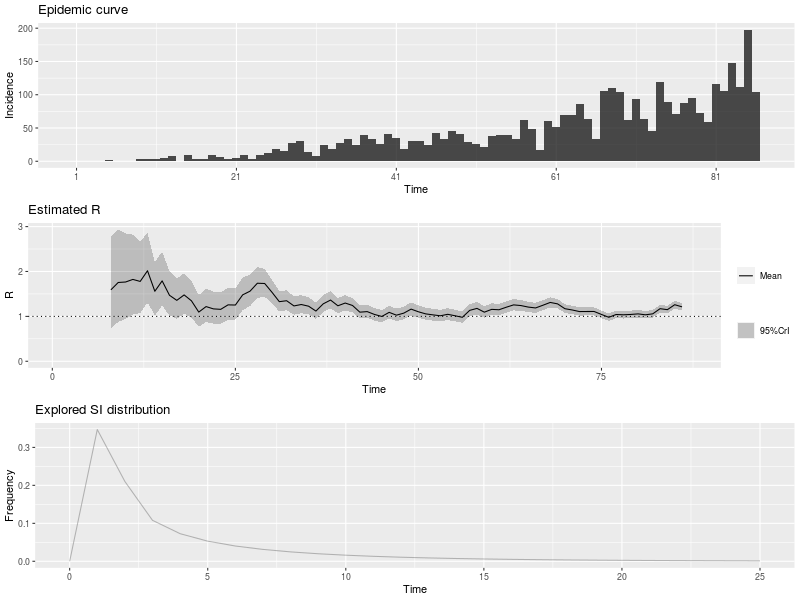

Data behind this chart, as committed beside it:
, t_start, t_end, Mean(R), Std(R), Quantile.0.025(R), Quantile.0.05(R), Quantile.0.25(R), Median(R), Quantile.0.75(R), Quantile.0.95(R), Quantile.0.975(R)
1, 2, 8, 1.591, 0.5305, 0.7277, 0.8302, 1.209, 1.533, 1.91, 2.552, 2.787
2, 3, 9, 1.755, 0.5291, 0.8761, 0.9842, 1.375, 1.702, 2.077, 2.706, 2.934
3, 4, 10, 1.765, 0.4896, 0.9399, 1.044, 1.415, 1.72, 2.066, 2.64, 2.846
4, 5, 11, 1.823, 0.4558, 1.042, 1.144, 1.499, 1.785, 2.106, 2.632, 2.819
5, 6, 12, 1.779, 0.408, 1.071, 1.165, 1.489, 1.747, 2.034, 2.499, 2.663
6, 7, 13, 2.016, 0.3954, 1.317, 1.413, 1.737, 1.99, 2.267, 2.708, 2.862
7, 8, 14, 1.559, 0.3058, 1.019, 1.093, 1.344, 1.539, 1.753, 2.094, 2.213
8, 9, 15, 1.79, 0.3071, 1.24, 1.317, 1.575, 1.773, 1.987, 2.324, 2.441
9, 10, 16, 1.47, 0.252, 1.018, 1.081, 1.293, 1.455, 1.631, 1.907, 2.003
10, 11, 17, 1.357, 0.2294, 0.9452, 1.003, 1.196, 1.344, 1.504, 1.755, 1.842
11, 12, 18, 1.478, 0.2308, 1.061, 1.12, 1.316, 1.466, 1.626, 1.877, 1.964
12, 13, 19, 1.347, 0.2078, 0.9706, 1.024, 1.201, 1.336, 1.48, 1.706, 1.783
13, 14, 20, 1.095, 0.1801, 0.7712, 0.8169, 0.9691, 1.085, 1.211, 1.407, 1.475
14, 15, 21, 1.218, 0.1902, 0.8741, 0.9229, 1.085, 1.208, 1.34, 1.547, 1.618
15, 16, 22, 1.167, 0.1822, 0.8373, 0.8841, 1.039, 1.157, 1.284, 1.482, 1.55
16, 17, 23, 1.157, 0.1785, 0.8336, 0.8796, 1.032, 1.148, 1.272, 1.465, 1.532
17, 18, 24, 1.256, 0.1833, 0.9232, 0.9709, 1.128, 1.248, 1.375, 1.572, 1.64
18, 19, 25, 1.252, 0.1771, 0.9296, 0.976, 1.129, 1.244, 1.367, 1.557, 1.623
19, 20, 26, 1.48, 0.1864, 1.137, 1.187, 1.35, 1.472, 1.601, 1.799, 1.867
20, 21, 27, 1.561, 0.1791, 1.23, 1.279, 1.437, 1.554, 1.678, 1.867, 1.931
21, 22, 28, 1.738, 0.1747, 1.413, 1.461, 1.617, 1.732, 1.852, 2.035, 2.097
22, 23, 29, 1.732, 0.1575, 1.438, 1.482, 1.624, 1.728, 1.836, 1.999, 2.054
23, 24, 30, 1.537, 0.1343, 1.285, 1.323, 1.444, 1.533, 1.625, 1.764, 1.811
24, 25, 31, 1.328, 0.1164, 1.109, 1.142, 1.247, 1.324, 1.404, 1.525, 1.565
25, 26, 32, 1.348, 0.1132, 1.136, 1.168, 1.271, 1.345, 1.423, 1.54, 1.579
26, 27, 33, 1.233, 0.1038, 1.038, 1.067, 1.161, 1.23, 1.301, 1.408, 1.444
27, 28, 34, 1.264, 0.1025, 1.071, 1.1, 1.194, 1.261, 1.332, 1.437, 1.473
28, 29, 35, 1.227, 0.0979, 1.042, 1.07, 1.159, 1.224, 1.291, 1.392, 1.426
29, 30, 36, 1.118, 0.091, 0.947, 0.9729, 1.056, 1.116, 1.178, 1.272, 1.304
30, 31, 37, 1.28, 0.09646, 1.098, 1.125, 1.213, 1.277, 1.343, 1.442, 1.475
31, 32, 38, 1.363, 0.09592, 1.182, 1.209, 1.297, 1.361, 1.427, 1.525, 1.558
32, 33, 39, 1.236, 0.08674, 1.072, 1.097, 1.176, 1.234, 1.293, 1.382, 1.412
33, 34, 40, 1.297, 0.08627, 1.133, 1.158, 1.238, 1.295, 1.354, 1.442, 1.471
34, 35, 41, 1.243, 0.08124, 1.089, 1.112, 1.187, 1.241, 1.296, 1.379, 1.407
35, 36, 42, 1.094, 0.0739, 0.9536, 0.975, 1.043, 1.092, 1.143, 1.218, 1.243
36, 37, 43, 1.106, 0.07391, 0.9661, 0.9875, 1.056, 1.105, 1.155, 1.231, 1.256
37, 38, 44, 1.043, 0.07112, 0.908, 0.9286, 0.994, 1.041, 1.09, 1.162, 1.187
38, 39, 45, 0.9984, 0.06956, 0.8667, 0.8868, 0.9506, 0.9967, 1.044, 1.115, 1.139
39, 40, 46, 1.089, 0.07312, 0.9509, 0.972, 1.039, 1.088, 1.138, 1.212, 1.237
40, 41, 47, 1.027, 0.07019, 0.8938, 0.9141, 0.9786, 1.025, 1.073, 1.145, 1.169
41, 42, 48, 1.072, 0.07163, 0.9362, 0.957, 1.023, 1.07, 1.119, 1.192, 1.217
42, 43, 49, 1.162, 0.07391, 1.021, 1.043, 1.111, 1.16, 1.211, 1.286, 1.311
43, 44, 50, 1.102, 0.07026, 0.9686, 0.989, 1.054, 1.1, 1.149, 1.22, 1.244
44, 45, 51, 1.055, 0.06784, 0.9266, 0.9463, 1.009, 1.054, 1.1, 1.169, 1.192
45, 46, 52, 1.033, 0.06682, 0.9063, 0.9257, 0.9873, 1.032, 1.077, 1.145, 1.168
46, 47, 53, 1.013, 0.06609, 0.8878, 0.907, 0.9679, 1.012, 1.057, 1.124, 1.147
47, 48, 54, 1.046, 0.06724, 0.9183, 0.9379, 0.9999, 1.045, 1.091, 1.159, 1.182
48, 49, 55, 1.014, 0.06585, 0.8887, 0.9079, 0.9685, 1.012, 1.057, 1.124, 1.147
49, 50, 56, 0.9793, 0.06471, 0.8566, 0.8754, 0.9349, 0.9779, 1.022, 1.088, 1.11
50, 51, 57, 1.134, 0.07004, 1.001, 1.021, 1.086, 1.132, 1.18, 1.251, 1.275
51, 52, 58, 1.178, 0.06989, 1.045, 1.065, 1.13, 1.176, 1.224, 1.295, 1.319
52, 53, 59, 1.094, 0.06547, 0.969, 0.9882, 1.049, 1.092, 1.137, 1.203, 1.226
53, 54, 60, 1.156, 0.06652, 1.029, 1.049, 1.11, 1.155, 1.2, 1.268, 1.29
54, 55, 61, 1.148, 0.06487, 1.024, 1.043, 1.103, 1.146, 1.191, 1.256, 1.278
55, 56, 62, 1.204, 0.0651, 1.08, 1.099, 1.159, 1.203, 1.247, 1.313, 1.335
56, 57, 63, 1.256, 0.0646, 1.133, 1.152, 1.212, 1.255, 1.299, 1.364, 1.386
57, 58, 64, 1.241, 0.06188, 1.122, 1.141, 1.198, 1.24, 1.282, 1.344, 1.365
58, 59, 65, 1.207, 0.05904, 1.094, 1.112, 1.167, 1.206, 1.246, 1.306, 1.325
59, 60, 66, 1.188, 0.05701, 1.079, 1.096, 1.149, 1.187, 1.226, 1.283, 1.302
60, 61, 67, 1.248, 0.05708, 1.139, 1.156, 1.209, 1.247, 1.286, 1.343, 1.362
... 19 more rows
